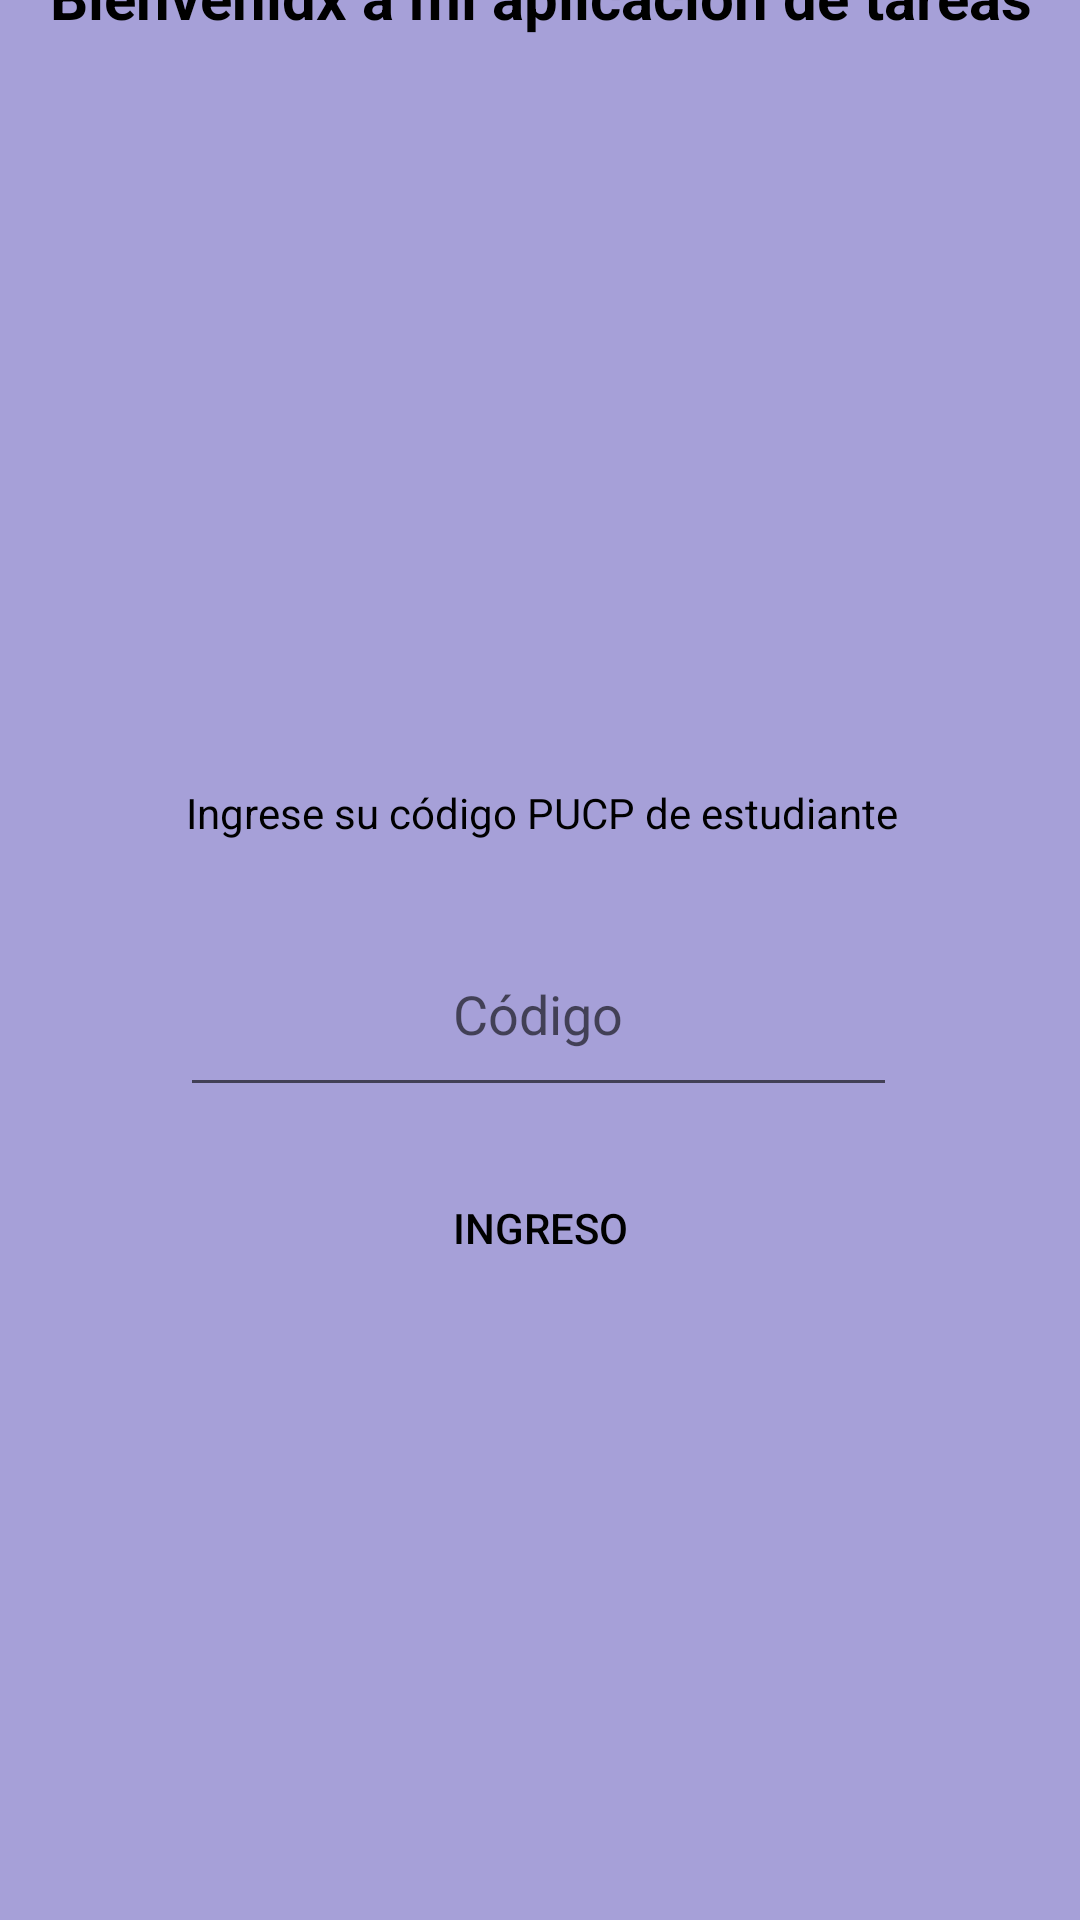

Here is an Android app screen rendered from its layout file. Give the layout XML and the strings, colors and styles it references.
<!-- AndroidManifest.xml: application theme Theme.LAB5_20200825_IOT -->
<!-- res/layout/activity_inicio.xml -->
<?xml version="1.0" encoding="utf-8"?>
<androidx.constraintlayout.widget.ConstraintLayout xmlns:android="http://schemas.android.com/apk/res/android"
    xmlns:app="http://schemas.android.com/apk/res-auto"
    xmlns:tools="http://schemas.android.com/tools"
    android:id="@+id/main"
    android:layout_width="match_parent"
    android:layout_height="match_parent"
    tools:context=".Activities.Inicio">

    <LinearLayout
        android:layout_width="409dp"
        android:layout_height="729dp"
        android:layout_marginStart="1dp"
        android:layout_marginTop="1dp"
        android:layout_marginEnd="1dp"
        android:layout_marginBottom="1dp"
        android:orientation="vertical"
        app:layout_constraintBottom_toBottomOf="parent"
        app:layout_constraintEnd_toEndOf="parent"
        app:layout_constraintStart_toStartOf="parent"
        app:layout_constraintTop_toTopOf="parent"
        android:background="#A6A0D8">

        <LinearLayout
            android:layout_width="match_parent"
            android:layout_height="86dp"
            android:orientation="horizontal"
            android:gravity="center">

            <TextView
                android:id="@+id/textView"
                android:layout_width="wrap_content"
                android:layout_height="wrap_content"
                android:layout_weight="1"
                android:text="Bienvenidx a mi aplicación de tareas"
                android:gravity="center"
                android:textSize="20sp"
                android:textColor="@color/black"
                android:textStyle="bold"/>
        </LinearLayout>

        <LinearLayout
            android:layout_width="match_parent"
            android:layout_height="196dp"
            android:orientation="horizontal">

            <ImageView
                android:id="@+id/imageView"
                android:layout_width="wrap_content"
                android:layout_height="wrap_content"
                android:layout_weight="1"
                app:srcCompat="@drawable/esocia" />
        </LinearLayout>

        <LinearLayout
            android:layout_width="match_parent"
            android:layout_height="66dp"
            android:orientation="horizontal"
            android:gravity="center">

            <TextView
                android:id="@+id/textView2"
                android:layout_width="wrap_content"
                android:layout_height="wrap_content"
                android:layout_weight="1"
                android:text="Ingrese su código PUCP de estudiante"
                android:gravity="center"
                android:textColor="@color/black"/>
        </LinearLayout>

        <LinearLayout
            android:layout_width="match_parent"
            android:layout_height="65dp"
            android:orientation="horizontal">

            <LinearLayout
                android:layout_width="84dp"
                android:layout_height="match_parent"
                android:orientation="horizontal"></LinearLayout>

            <LinearLayout
                android:layout_width="239dp"
                android:layout_height="match_parent"
                android:orientation="horizontal">

                <EditText
                    android:id="@+id/codigo"
                    android:layout_width="wrap_content"
                    android:layout_height="match_parent"
                    android:layout_weight="1"
                    android:gravity="center"
                    android:hint="Código"
                    android:inputType="number"
                    android:maxLength="8"
                    />
            </LinearLayout>

            <LinearLayout
                android:layout_width="match_parent"
                android:layout_height="match_parent"
                android:orientation="horizontal"></LinearLayout>
        </LinearLayout>

        <LinearLayout
            android:layout_width="match_parent"
            android:layout_height="81dp"
            android:orientation="horizontal">

            <LinearLayout
                android:layout_width="115dp"
                android:layout_height="match_parent"
                android:orientation="horizontal"></LinearLayout>

            <LinearLayout
                android:layout_width="178dp"
                android:layout_height="match_parent"
                android:orientation="horizontal"
                android:gravity="center">

                <Button
                    android:id="@+id/ingreso"
                    android:layout_width="wrap_content"
                    android:layout_height="wrap_content"
                    android:layout_weight="1"
                    android:text="Ingreso"
                    android:background="@drawable/buton_ingreso"
                    android:textColor="@color/black"/>
            </LinearLayout>

            <LinearLayout
                android:layout_width="match_parent"
                android:layout_height="match_parent"
                android:orientation="horizontal"></LinearLayout>
        </LinearLayout>

        <LinearLayout
            android:layout_width="match_parent"
            android:layout_height="match_parent"
            android:orientation="horizontal"></LinearLayout>
    </LinearLayout>
</androidx.constraintlayout.widget.ConstraintLayout>
<!-- resources referenced by this layout -->
<resources>
  <style name="Theme.LAB5_20200825_IOT" parent="Base.Theme.LAB5_20200825_IOT" />
  <style name="Base.Theme.LAB5_20200825_IOT" parent="Theme.AppCompat.Light.NoActionBar">
          
          
      </style>
  <!-- not gathered from this repository: default colours our renderer supplied (Android Studio template values) -->
  <color name="black">#FF000000</color>
</resources>
